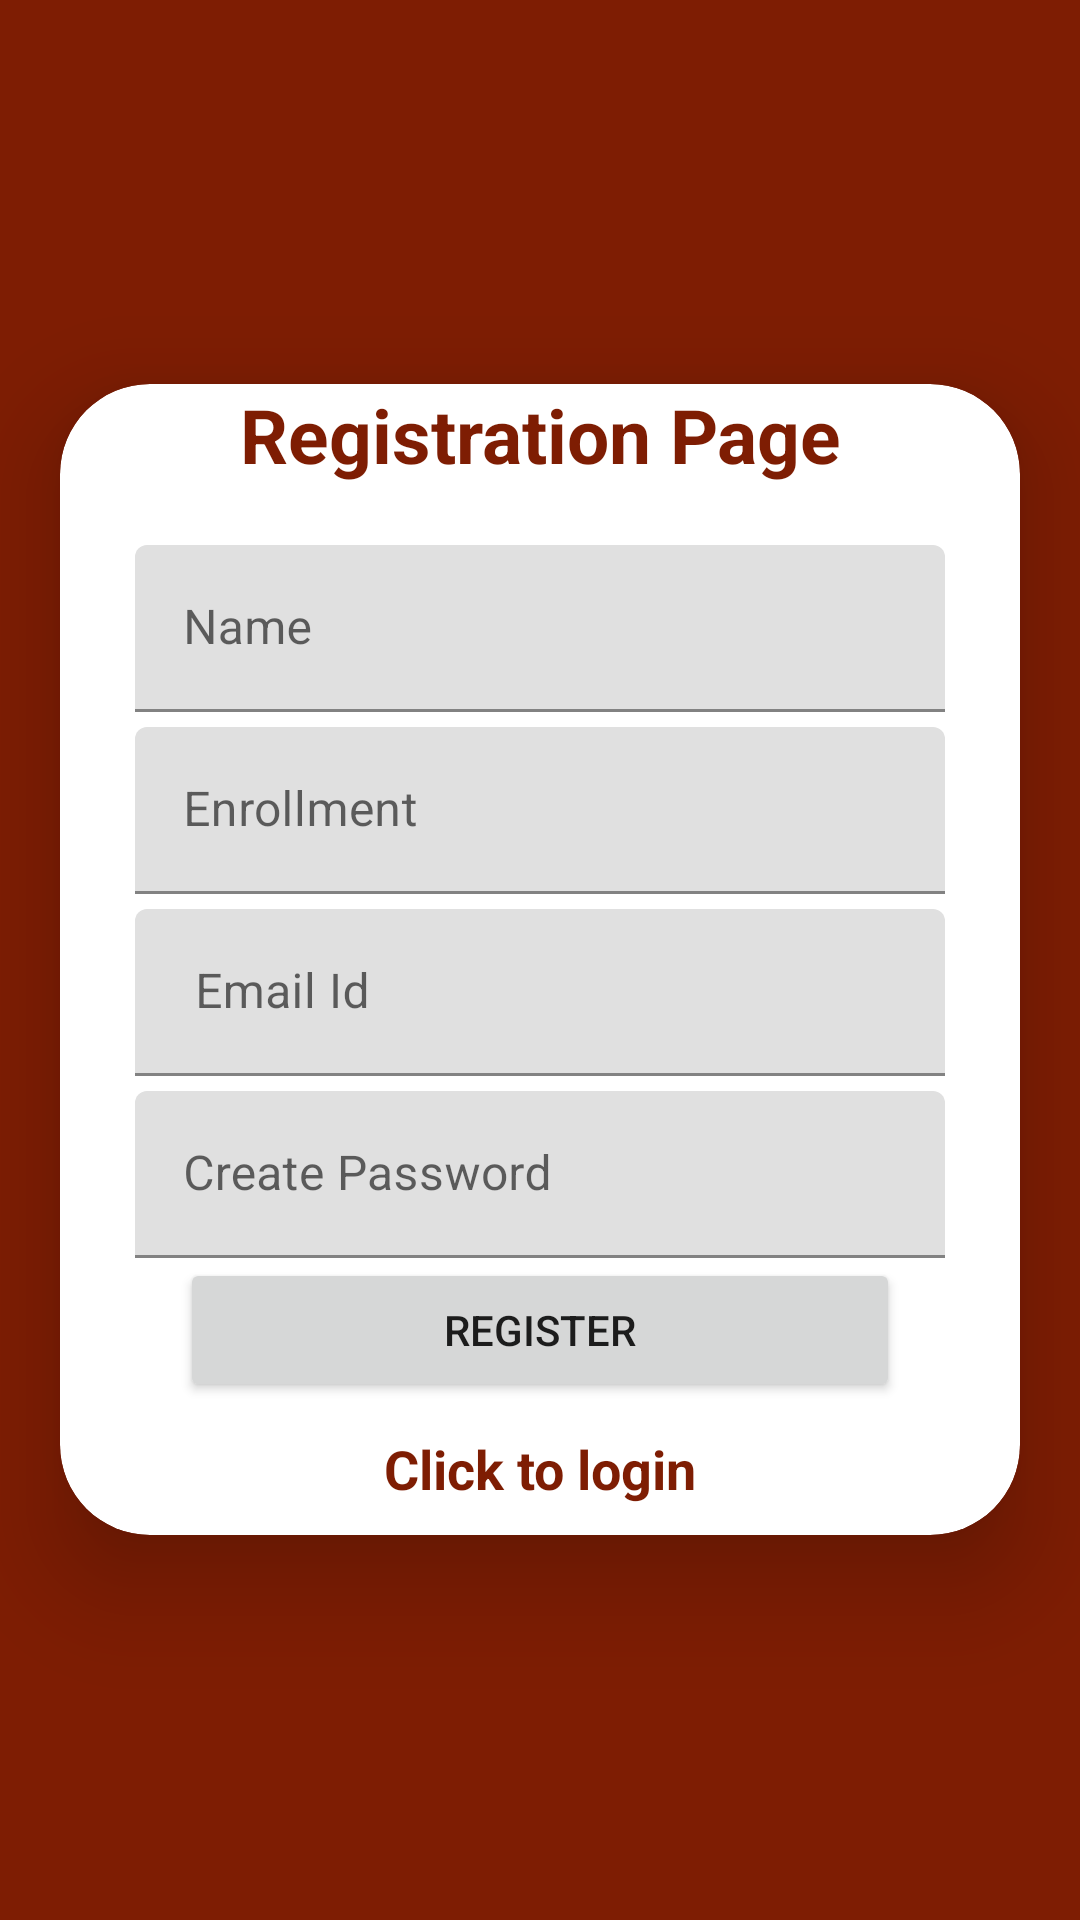

Produce the Android XML layout that renders to this screen, including the resource entries it uses.
<!-- AndroidManifest.xml: application theme Theme.TITEMag -->
<!-- res/layout/activity_register.xml -->
<?xml version="1.0" encoding="utf-8"?>
<LinearLayout xmlns:android="http://schemas.android.com/apk/res/android"
    xmlns:app="http://schemas.android.com/apk/res-auto"
    xmlns:tools="http://schemas.android.com/tools"
    android:layout_width="match_parent"
    android:orientation="vertical"
    android:background="@color/tit"
    android:gravity="center"
    android:layout_height="match_parent"
    tools:context=".LoginActivity">

    <androidx.cardview.widget.CardView
        android:layout_width="match_parent"
        android:layout_height="wrap_content"
        android:layout_marginTop="20dp"
        android:layout_marginEnd="20dp"
        android:layout_marginStart="20dp"
        android:layout_marginBottom="20dp"
        app:cardCornerRadius="30dp"
        app:cardElevation="20dp"
        android:background="@drawable/red_border">
        <LinearLayout
            android:layout_width="match_parent"
            android:layout_height="wrap_content"
            android:orientation="vertical">

    <TextView
        android:layout_width="match_parent"
        android:layout_height="wrap_content"
        android:gravity="center"
        android:text="Registration Page"
        android:textColor="@color/tit"
        android:textSize="25sp"
        android:layout_marginBottom="20dp"
        android:textStyle="bold"/>
    <com.google.android.material.textfield.TextInputLayout
        android:layout_width="match_parent"
        android:layout_height="wrap_content"
        android:layout_marginStart="25dp"
        android:layout_marginEnd="25dp"
        android:layout_marginBottom="5dp">

        <com.google.android.material.textfield.TextInputEditText
            android:layout_width="match_parent"
            android:id="@+id/register_name"
            android:layout_height="wrap_content"
            android:textColor="@color/tit"
            android:textColorHint="@color/tit"
            android:hint="Name"/>
    </com.google.android.material.textfield.TextInputLayout>

    <com.google.android.material.textfield.TextInputLayout
        android:layout_width="match_parent"
        android:layout_height="wrap_content"
        android:layout_marginStart="25dp"
        android:layout_marginEnd="25dp"
        android:layout_marginBottom="5dp">

        <com.google.android.material.textfield.TextInputEditText
            android:layout_width="match_parent"
            android:id="@+id/register_enrollment"
            android:layout_height="wrap_content"
            android:textColor="@color/tit"
            android:textColorHint="@color/tit"

            android:hint="Enrollment"/>
    </com.google.android.material.textfield.TextInputLayout>

    <com.google.android.material.textfield.TextInputLayout
        android:layout_width="match_parent"
        android:layout_height="wrap_content"
        android:layout_marginStart="25dp"
        android:layout_marginBottom="5dp"
        android:layout_marginEnd="25dp"
        >
        <com.google.android.material.textfield.TextInputEditText
            android:layout_width="match_parent"
            android:id="@+id/register_email"
            android:layout_height="wrap_content"
            android:hint="Email Id"
            android:textColor="@color/tit"
            android:textColorHint="@color/tit"
            android:paddingStart="20dp" />
    </com.google.android.material.textfield.TextInputLayout>

    <com.google.android.material.textfield.TextInputLayout
        android:layout_width="match_parent"
        android:layout_height="wrap_content"
        android:layout_marginStart="25dp"
        android:layout_marginEnd="25dp">
        <com.google.android.material.textfield.TextInputEditText
            android:layout_width="match_parent"
            android:id="@+id/register_password"
            android:layout_height="wrap_content"
            android:textColor="@color/tit"
            android:textColorHint="@color/tit"
            android:hint="Create Password"/>
    </com.google.android.material.textfield.TextInputLayout>
    <ProgressBar
        android:layout_width="wrap_content"
        android:layout_height="wrap_content"
        android:layout_gravity="center"
        android:id="@+id/ProgessBar1"
        android:visibility="gone"
        />
    <Button
        android:layout_width="match_parent"
        android:layout_height="wrap_content"
        android:text="Register"
        android:layout_marginStart="40dp"
        android:layout_marginEnd="40dp"
        android:id="@+id/register_button"/>

    <TextView
        android:layout_width="match_parent"
        android:layout_height="wrap_content"
        android:gravity="center"
        android:text="Click to login"
        android:textStyle="bold"
        android:textColor="@color/tit"
        android:textSize="18dp"
        android:layout_marginTop="10dp"
        android:layout_marginBottom="10dp"
        android:id="@+id/register_login_button"/>

        </LinearLayout>
    </androidx.cardview.widget.CardView>
</LinearLayout>
<!-- resources referenced by this layout -->
<resources>
  <color name="tit">#7e1d03</color>
  <!-- drawable red_border (drawable) -->
  <?xml version="1.0" encoding="utf-8"?>
  <shape xmlns:android="http://schemas.android.com/apk/res/android"
      android:shape="rectangle">
      <stroke
          android:width="5dp"
          android:color="@color/tit"
          />
      <corners
          android:radius="30dp"/>
  </shape>
  <style name="Theme.TITEMag" parent="Base.Theme.TITEMag" />
  <style name="Base.Theme.TITEMag" parent="Theme.MaterialComponents.DayNight.DarkActionBar">
          
           <item name="colorPrimary">@color/tit</item>
          <item name="colorPrimaryVariant">#a11902</item>
          <item name="colorOnPrimary">@color/white</item>
          <item name="android:statusBarColor">?attr/colorPrimaryVariant</item>
      </style>
  <color name="white">#FFFFFFFF</color>
</resources>
